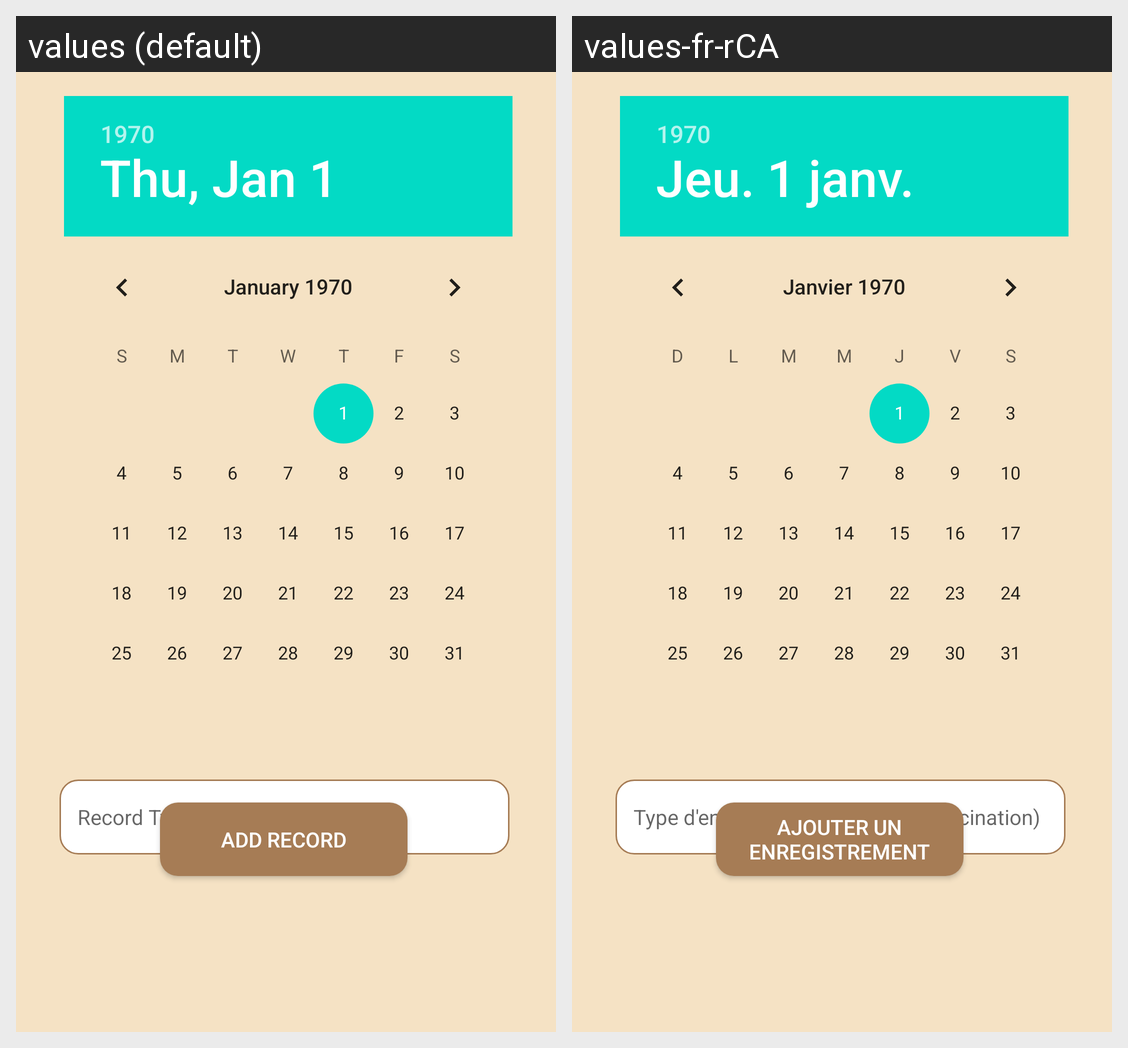

This grid shows one Android layout under two languages. Give, for every string resource on the screen, its name, the default text and each shown locale's text.
Android screen res/layout/add_medical_record_form.xml rendered under 2 locales, left to right: values (default), values-fr-rCA. Device: Nexus 5 (rendered at 1080×1920; each locale shown at half size, 540×960, under a caption strip naming it); theme Theme.FurGuardian.
Strings drawn on this screen, with the default value and each locale's value (text and hints the layout hard-codes, and strings that could not be matched under every locale, appear in the picture but are not listed):

record_type_e_g_vaccination
  values: Record Type (e.g., Vaccination)
  values-fr-rCA: Type d'enregistrement (par ex., Vaccination)

add_record1
  values: Add Record
  values-fr-rCA: Ajouter un enregistrement
